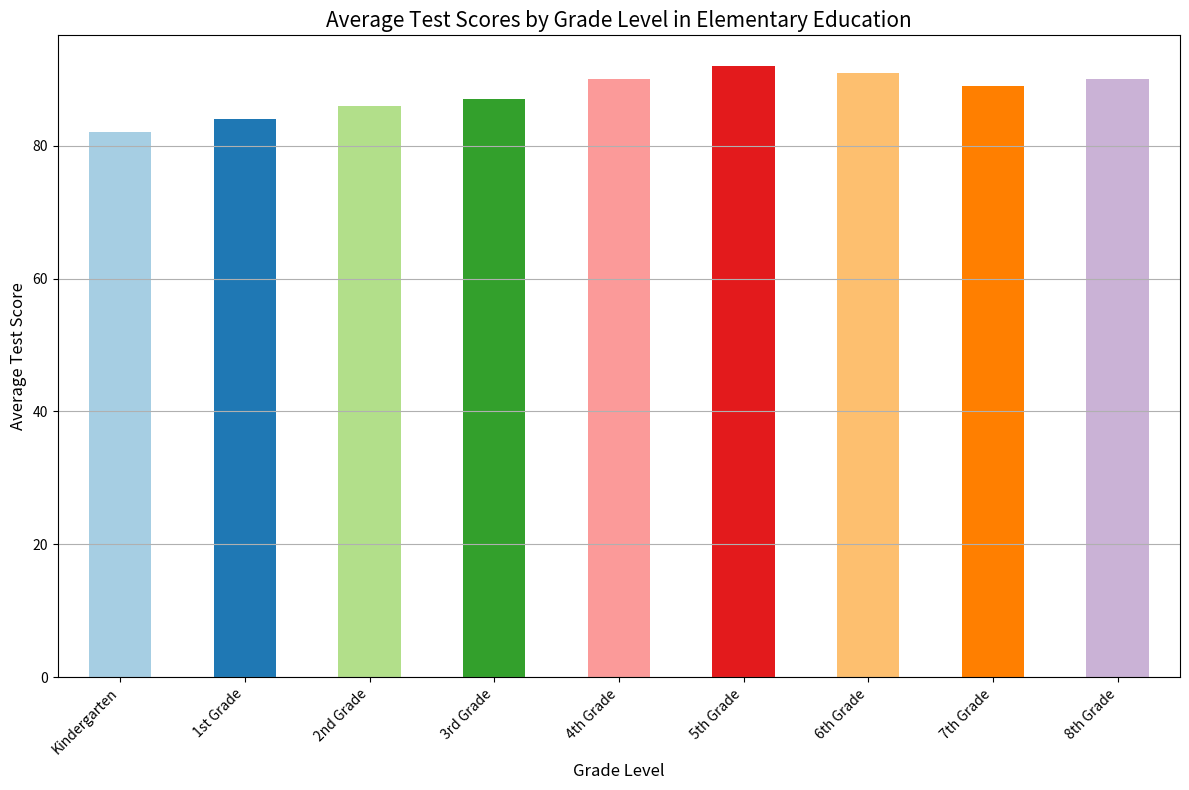

This chart was generated by the following Python code: (Note: this script raises an exception after producing the figure.)
import pandas as pd
import matplotlib.pyplot as plt

# Given data
data = {
    'Grade Level': ['Kindergarten', '1st Grade', '2nd Grade', '3rd Grade', '4th Grade', '5th Grade', '6th Grade', '7th Grade', '8th Grade'],
    'Average Test Score (Out of 100)': [82, 84, 86, 87, 90, 92, 91, 89, 90]
}

# Create a DataFrame
df = pd.DataFrame(data)

# Plotting
fig = plt.figure(figsize=(12, 8))
ax = fig.add_subplot(111)

# Create bar plot
df.plot(kind='bar', x='Grade Level', y='Average Test Score (Out of 100)', ax=ax, legend=False, color=plt.cm.Paired(range(len(df))))

# Set the title
ax.set_title('Average Test Scores by Grade Level in Elementary Education', fontsize=15)

# Set labels
ax.set_xlabel('Grade Level', fontsize=12)
ax.set_ylabel('Average Test Score', fontsize=12)

# Rotate x-axis labels if needed
ax.set_xticklabels(df['Grade Level'], rotation=45, ha="right")

# Enabling grid
ax.yaxis.grid(True)

# Adjusting layout for a better fit and saving the figure.
plt.tight_layout()
plt.savefig('/cpfs01/user/liuqi/workspace/plotchart/data-300/histogram/png/27.png', dpi=300)

# To clear the current figure's state.
plt.clf()
